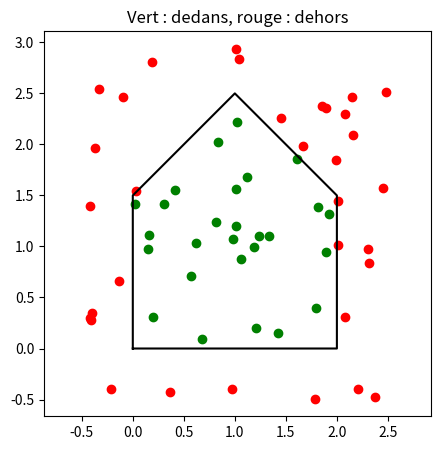
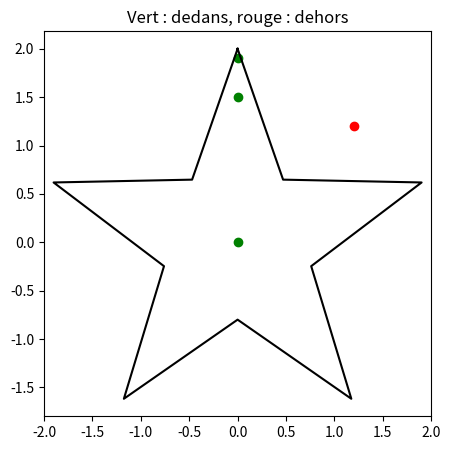

These charts were generated, in order, by the following Python code:
import math
import random
import matplotlib.pyplot as plt


# TP6 — Corrigés de Christophe Guyeux — CC BY-NC-SA 4.0
# https://cours.gclab.fr/outils-fondamentaux/tp6-geometrie-plan/


# Exercice 1.1 : la boîte à outils
def vecteur(A, B):
    """Vecteur AB, de A vers B."""
    return (B[0] - A[0], B[1] - A[1])

def produit_scalaire(u, v):
    return u[0] * v[0] + u[1] * v[1]

def norme(u):
    return math.hypot(u[0], u[1])

def angle(u, v):
    """Angle non orienté entre u et v, en degrés."""
    cosinus = produit_scalaire(u, v) / (norme(u) * norme(v))
    cosinus = max(-1.0, min(1.0, cosinus))
    return math.degrees(math.acos(cosinus))

print(norme((3, 4)), produit_scalaire((1, 2), (3, 4)))
print(angle((1, 0), (1, 1)), angle((1, 0), (0, 1)))
print(angle((2, 0), (2, 0)))


# Exercice 1.2 : la distance d'un point à une droite
def determinant(u, v):
    """Déterminant de (u, v), aire orientée du parallélogramme qu'ils engendrent."""
    return u[0] * v[1] - u[1] * v[0]

def distance_point_droite(P, A, B):
    AB = vecteur(A, B)
    AP = vecteur(A, P)
    return abs(determinant(AB, AP)) / norme(AB)

print(distance_point_droite((0, 0), (0, 1), (1, 0)), math.sqrt(2) / 2)
print(distance_point_droite((3, 4), (0, 0), (1, 0)))


# Exercice 2.1 : à gauche ou à droite ?
def orientation(A, B, C):
    """1 si A -> B -> C tourne à gauche, -1 à droite, 0 si alignés."""
    d = determinant(vecteur(A, B), vecteur(A, C))
    if d > 0:
        return 1
    if d < 0:
        return -1
    return 0

print(orientation((0, 0), (1, 0), (1, 1)))
print(orientation((0, 0), (1, 0), (1, -1)))
print(orientation((0, 0), (1, 1), (2, 2)))


# Exercice 2.2 : l'aire d'un polygone
def aire(polygone):
    """Aire d'un polygone simple donné par ses sommets dans l'ordre (formule du lacet)."""
    somme = 0
    n = len(polygone)
    for i in range(n):
        x1, y1 = polygone[i]
        x2, y2 = polygone[(i + 1) % n]
        somme = somme + (x1 * y2 - x2 * y1)
    return abs(somme) / 2

carre = [(0, 0), (1, 0), (1, 1), (0, 1)]
triangle = [(0, 0), (4, 0), (0, 3)]
maison = [(0, 0), (2, 0), (2, 1.5), (1, 2.5), (0, 1.5)]
print(aire(carre), aire(triangle), aire(maison))


# Exercice 3.1 : le test de croisement
def se_coupent(A, B, C, D):
    """Vrai si les segments [AB] et [CD] se croisent franchement.

    Les cas dégénérés (trois points alignés) renvoient False.
    """
    o1 = orientation(A, B, C)
    o2 = orientation(A, B, D)
    o3 = orientation(C, D, A)
    o4 = orientation(C, D, B)
    return o1 * o2 < 0 and o3 * o4 < 0

print(se_coupent((0, 0), (1, 1), (0, 1), (1, 0)))
print(se_coupent((0, 0), (1, 0), (0, 1), (1, 1)))
print(se_coupent((0, 0), (1, 1), (2, 2), (3, 3)))


# Exercice 3.2 : le point d'intersection
def intersection(A, B, C, D):
    """Point d'intersection des segments [AB] et [CD], ou None."""
    AB = vecteur(A, B)
    CD = vecteur(C, D)
    denominateur = determinant(AB, CD)
    if denominateur == 0:
        return None            # parallèles ou alignés
    AC = vecteur(A, C)
    t = determinant(AC, CD) / denominateur
    u = determinant(AC, AB) / denominateur
    if 0 <= t <= 1 and 0 <= u <= 1:
        return (A[0] + t * AB[0], A[1] + t * AB[1])
    return None

print(intersection((0, 0), (2, 2), (0, 2), (2, 0)))
print(intersection((0, 0), (1, 0), (0, 1), (1, 1)))
print(intersection((0, 0), (1, 1), (2, 2), (3, 3)))


# Exercice 4.1 : le lancer de rayon
def dedans(P, polygone):
    """Vrai si P est à l'intérieur du polygone, par lancer de rayon horizontal."""
    x, y = P
    n = len(polygone)
    interieur = False
    for i in range(n):
        x1, y1 = polygone[i]
        x2, y2 = polygone[(i + 1) % n]
        if (y1 > y) != (y2 > y):
            x_croisement = x1 + (y - y1) * (x2 - x1) / (y2 - y1)
            if x < x_croisement:
                interieur = not interieur
    return interieur

for P in ((1, 1), (1, 2.4), (3, 1), (0.2, 2.2)):
    print(P, dedans(P, maison))


# Exercice 4.2 : l'aire par le hasard
random.seed(0)
tirages = 200_000
touches = 0
for _ in range(tirages):
    P = (random.uniform(0, 2), random.uniform(0, 2.5))
    if dedans(P, maison):
        touches = touches + 1

aire_rectangle = 2 * 2.5
print(aire_rectangle * touches / tirages)


# Étape 5. Dessiner (20 min)
def tracer_polygone(polygone, points=()):
    xs = [s[0] for s in polygone] + [polygone[0][0]]
    ys = [s[1] for s in polygone] + [polygone[0][1]]
    plt.figure(figsize=(5, 5))
    plt.plot(xs, ys, color="black")
    for P in points:
        couleur = "green" if dedans(P, polygone) else "red"
        plt.scatter([P[0]], [P[1]], color=couleur)
    plt.axis("equal")
    plt.title("Vert : dedans, rouge : dehors")
    plt.show()

random.seed(1)
nuage = [(random.uniform(-0.5, 2.5), random.uniform(-0.5, 3)) for _ in range(60)]
tracer_polygone(maison, nuage)


# Exercice 5.1 : un polygone qui n'est pas convexe
etoile = []
for k in range(10):
    rayon = 2 if k % 2 == 0 else 0.8
    theta = math.pi / 2 + k * math.pi / 5
    etoile.append((rayon * math.cos(theta), rayon * math.sin(theta)))

print(round(aire(etoile), 4))
print(dedans((0, 0), etoile), dedans((0, 1.5), etoile), dedans((1.2, 1.2), etoile))
tracer_polygone(etoile, [(0, 0), (0, 1.5), (1.2, 1.2), (0, 1.9)])


# Exercice 6.1 : le polygone le plus proche
def zone_de(P, zones):
    """Indice de la première zone qui contient P, ou None."""
    for indice, zone in enumerate(zones):
        if dedans(P, zone):
            return indice
    return None

zones = [maison, [(3, 0), (4, 0), (4, 1), (3, 1)]]
for P in ((1, 1), (3.5, 0.5), (2.5, 0.5)):
    print(P, zone_de(P, zones))
